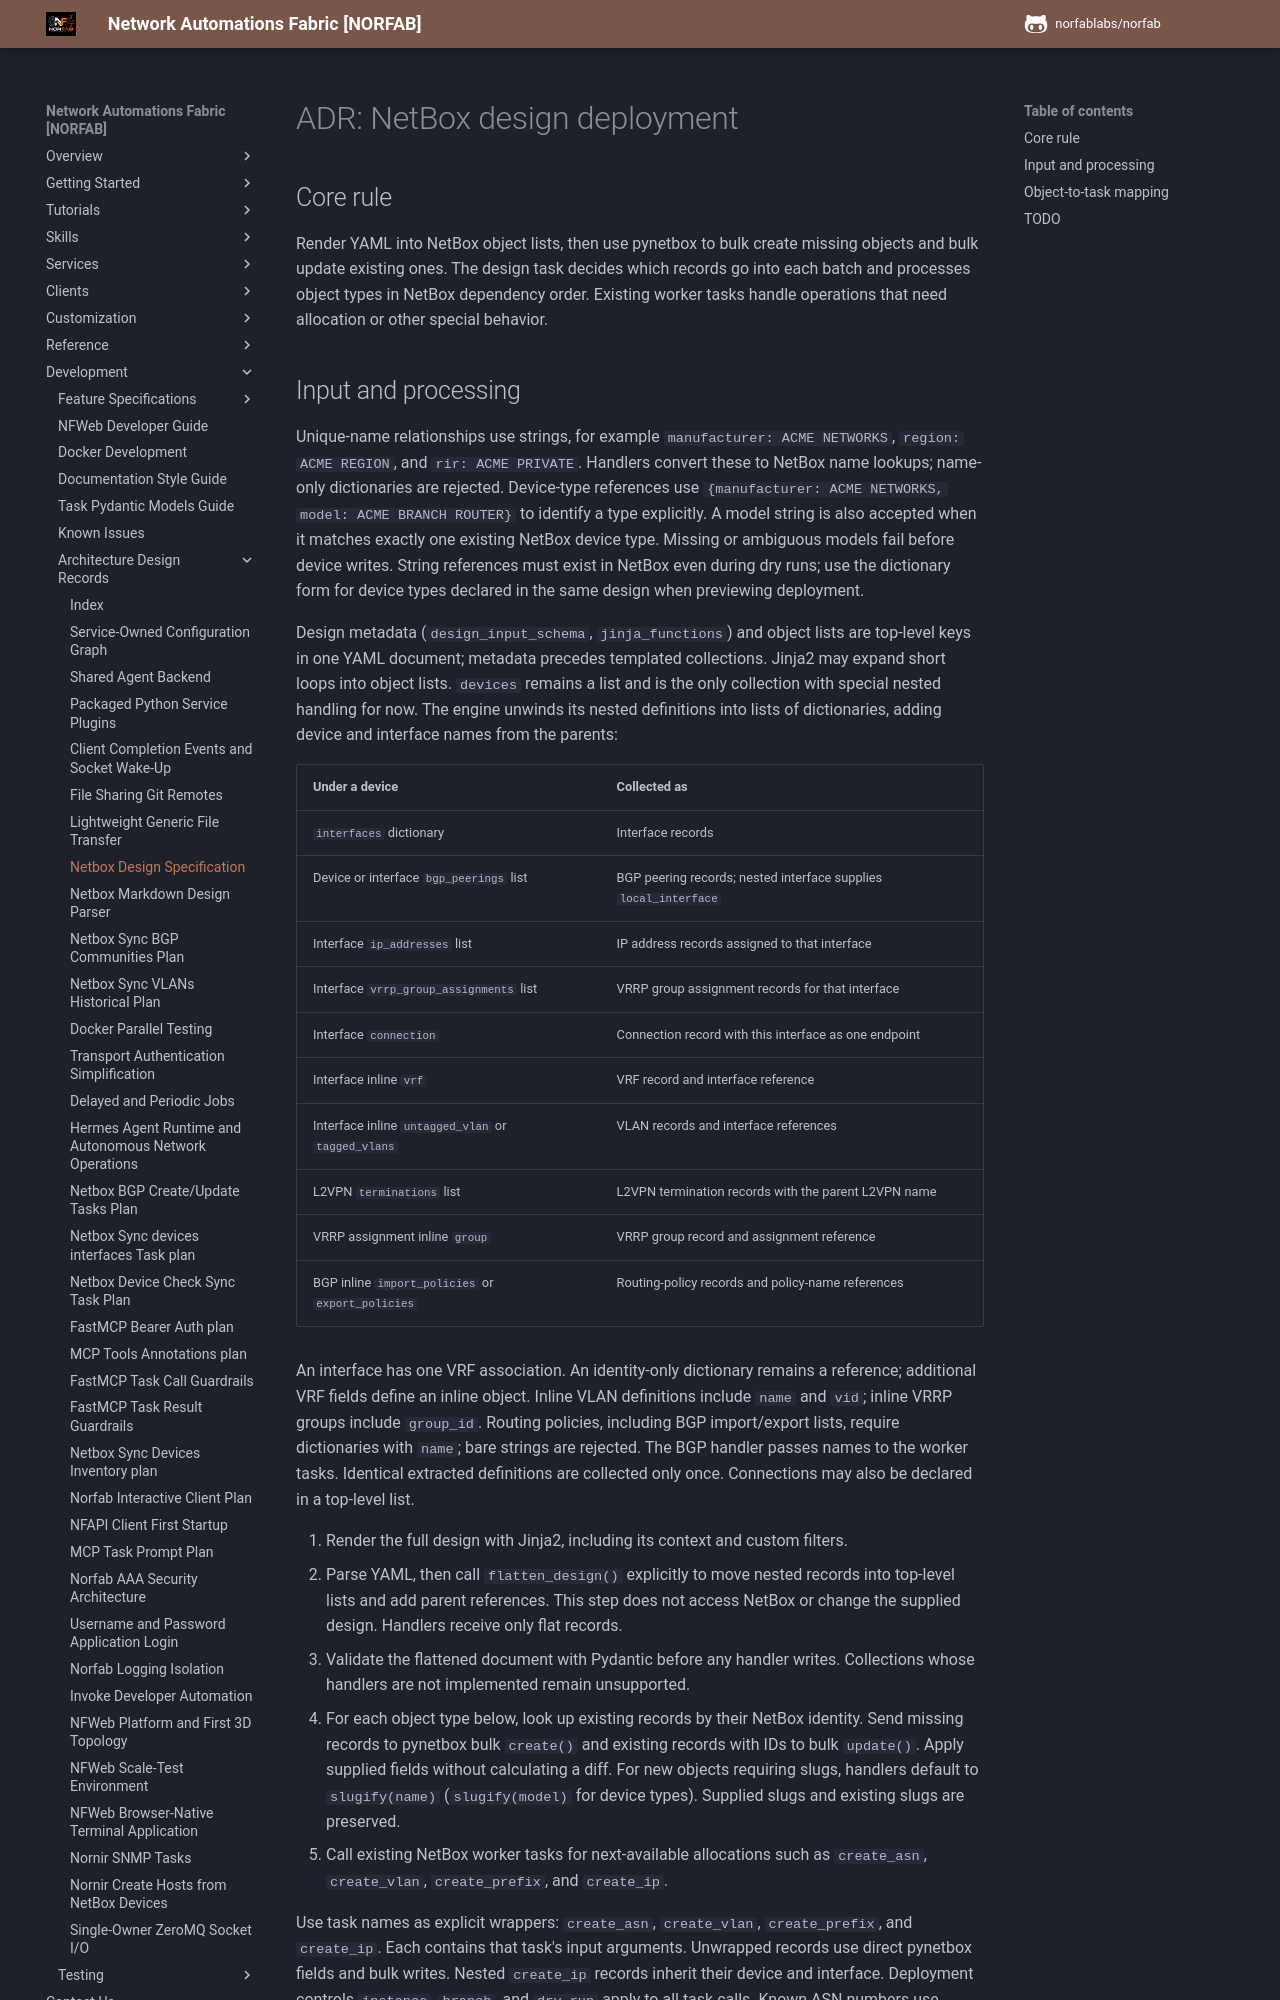

repository: norfablabs/NORFAB · page: development/adr/adr_netbox_design_specification/index.html · generator: mkdocs

# ADR: NetBox design deployment

## Core rule

Render YAML into NetBox object lists, then use pynetbox to bulk create missing
objects and bulk update existing ones. The design task decides which records go
into each batch and processes object types in NetBox dependency order. Existing
worker tasks handle operations that need allocation or other special behavior.
